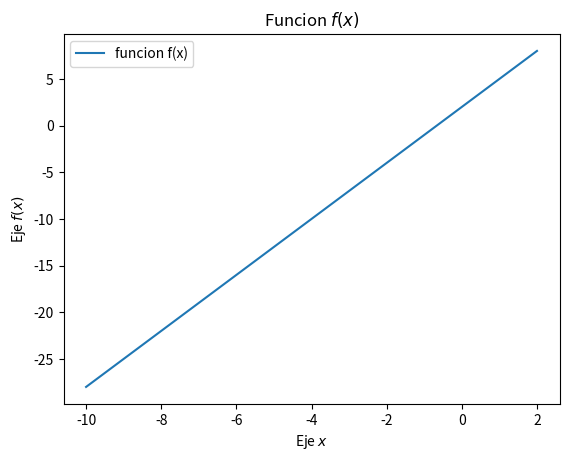

Write the Python code that produced this figure.
#Ecuacion lineal
#importamos los modulos necesarios
import math
import numpy as np
from matplotlib import pyplot as plt

#Generamos los datos para el grafico
def f(x):
    return (3*x)+2 #Para funciones lineales no se usa np

#Generamos un segundo conjunto de datos para el grafico
x = np.linspace(-10, 2, num=10)

#Creamos el grafico
plt.ion()
plt.plot(x, f(x), label="funcion f(x)")

#Colocamos las etiquetas de los ejes
plt.xlabel("Eje $x$")
plt.ylabel("Eje $f(x)$")

#Colocamos la leyenda
plt.legend()

#Colocamos el titulo del grafico
plt.title("Funcion $f(x)$")
